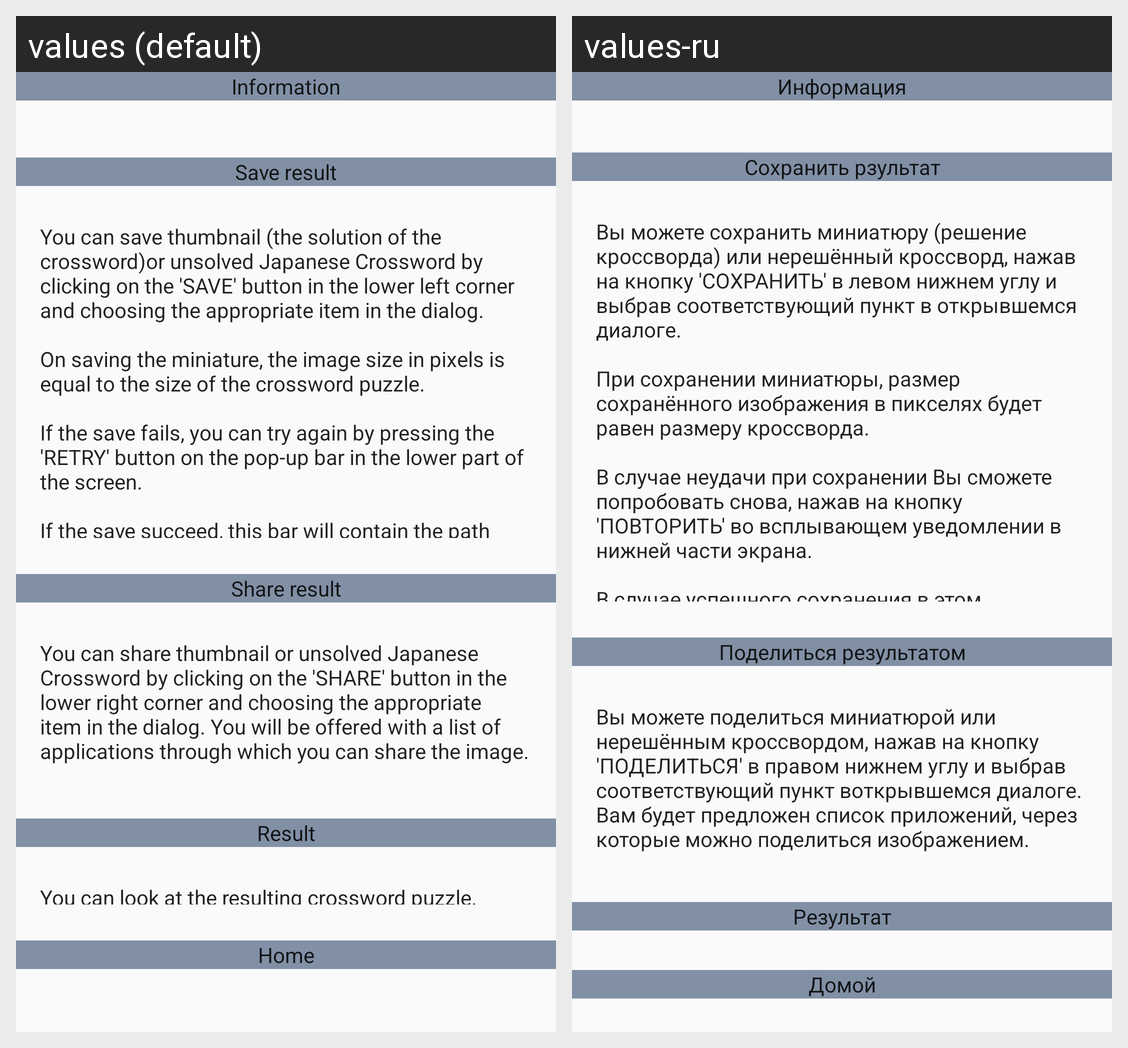

For this localized Android screen grid, give each drawn string resource with its value in every locale shown.
Android screen res/layout/partial_help_result.xml rendered under 2 locales, left to right: values (default), values-ru. Device: Nexus 5 (rendered at 1080×1920; each locale shown at half size, 540×960, under a caption strip naming it); theme AppTheme.NoActionBar.
Strings drawn on this screen, with the default value and each locale's value (text and hints the layout hard-codes, and strings that could not be matched under every locale, appear in the picture but are not listed):

title_help_info
  values: Information
  values-ru: Информация

title_help_save_result
  values: Save result
  values-ru: Сохранить рзультат

help_save
  values: You can save thumbnail (the solution of the crossword)or unsolved Japanese Crossword by clicking on the 'SAVE' button in the lower left corner and choosing the appropriate item in the dialog.
      
      On saving the miniature, the image size in pixels is equal to the size of the crossword puzzle.
      
      If the save fails, you can try again by pressing the 'RETRY' button on the pop-up bar in the lower part of …[clipped]
  values-ru: Вы можете сохранить миниатюру (решение кроссворда) или нерешённый кроссворд, нажав на кнопку 'СОХРАНИТЬ' в левом нижнем углу и выбрав соответствующий пункт в открывшемся диалоге.
      
      При сохранении миниатюры, размер сохранённого изображения в пикселях будет равен размеру кроссворда.
      
      В случае неудачи при сохранении Вы сможете попробовать снова, нажав на кнопку 'ПОВТОРИТЬ' во всплывающем уведомлении …[clipped]

title_help_share_result
  values: Share result
  values-ru: Поделиться результатом

help_share
  values: You can share thumbnail or unsolved Japanese Crossword by clicking on the 'SHARE' button in the lower right corner and choosing the appropriate item in the dialog. You will be offered with a list of applications through which you can share the image.
      
      In case of failure, you can try again by pressing the 'RETRY' button on the pop-up bar in the lower part of the screen.
  values-ru: Вы можете поделиться миниатюрой или нерешённым кроссвордом, нажав на кнопку 'ПОДЕЛИТЬСЯ' в правом нижнем углу и выбрав соответствующий пункт воткрывшемся диалоге. Вам будет предложен список приложений, через которые можно поделиться изображением.
      
      В случае неудачи Вы сможете попробовать снова, нажав на кнопку 'ПОВТОРИТЬ' во всплывающем уведомлении в нижней части экрана.

title_help_section_result
  values: Result
  values-ru: Результат

action_home_return
  values: Home
  values-ru: Домой
